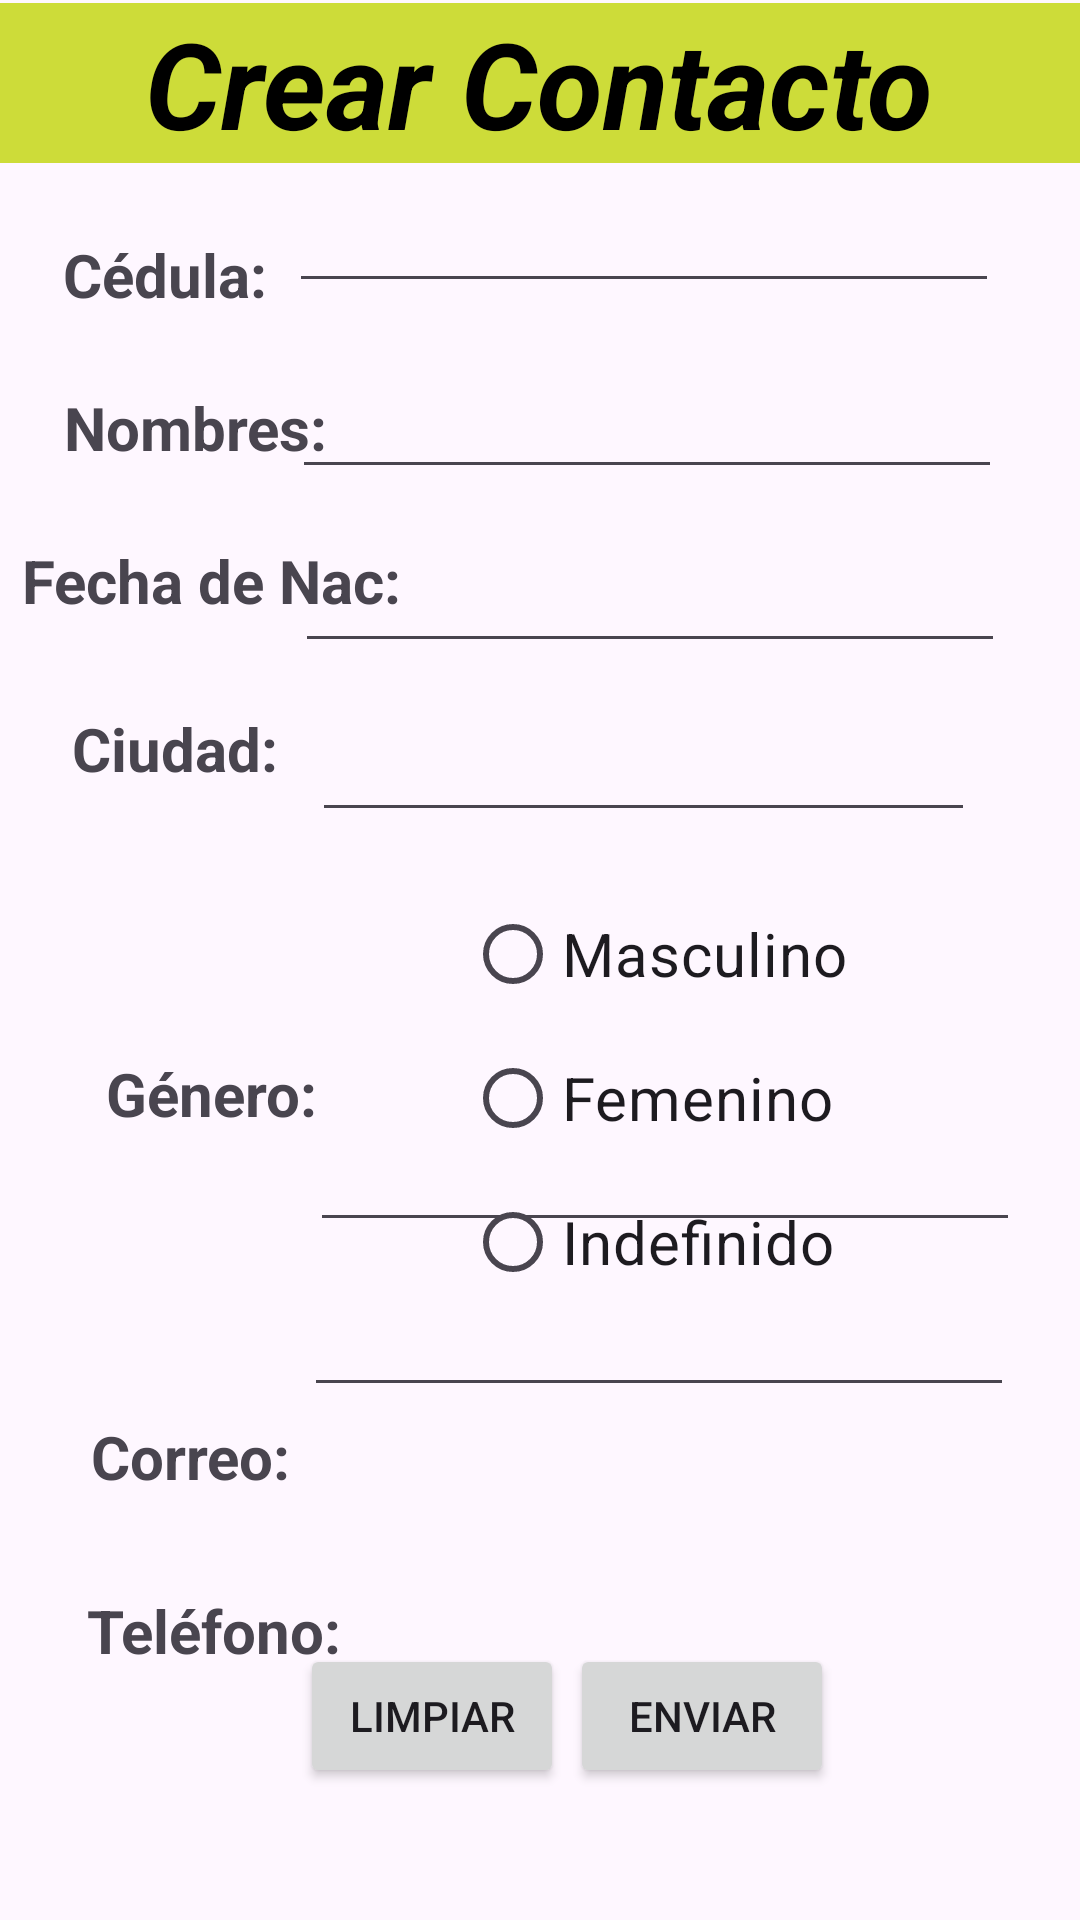

The Android layout XML behind this screen, and the referenced resources:
<!-- AndroidManifest.xml: application theme Theme.ControlesComunesUI -->
<!-- res/layout/activity_main.xml -->
<?xml version="1.0" encoding="utf-8"?>
<RelativeLayout xmlns:android="http://schemas.android.com/apk/res/android"
    xmlns:app="http://schemas.android.com/apk/res-auto"
    xmlns:tools="http://schemas.android.com/tools"
    android:layout_width="match_parent"
    android:layout_height="match_parent"
    tools:context=".MainActivity">

    <EditText
        android:id="@+id/txtCiudad"
        android:layout_width="221dp"
        android:layout_height="wrap_content"
        android:layout_alignParentTop="true"
        android:layout_alignParentEnd="true"
        android:layout_marginTop="236dp"
        android:layout_marginEnd="35dp"
        android:ems="10"
        android:inputType="text|textCapCharacters"
        android:maxLength="200"
        android:textAlignment="center"
        android:textSize="18sp" />

    <TextView
        android:id="@+id/twTelefono"
        android:layout_width="wrap_content"
        android:layout_height="wrap_content"
        android:layout_alignParentStart="true"
        android:layout_alignParentTop="true"
        android:layout_marginStart="29dp"
        android:layout_marginTop="530dp"
        android:text="Teléfono:"
        android:textAlignment="center"
        android:textSize="20sp"
        android:textStyle="bold" />

    <TextView
        android:id="@+id/twCorreo"
        android:layout_width="wrap_content"
        android:layout_height="wrap_content"
        android:layout_alignParentStart="true"
        android:layout_alignParentTop="true"
        android:layout_marginStart="30dp"
        android:layout_marginTop="472dp"
        android:text="Correo:"
        android:textAlignment="center"
        android:textSize="20sp"
        android:textStyle="bold" />

    <TextView
        android:id="@+id/twGenero"
        android:layout_width="wrap_content"
        android:layout_height="wrap_content"
        android:layout_alignParentStart="true"
        android:layout_alignParentTop="true"
        android:layout_centerVertical="true"
        android:layout_marginStart="35dp"
        android:layout_marginTop="351dp"
        android:text="Género:"
        android:textAlignment="center"
        android:textSize="20sp"
        android:textStyle="bold" />

    <TextView
        android:id="@+id/twCiudad"
        android:layout_width="wrap_content"
        android:layout_height="wrap_content"
        android:layout_alignParentStart="true"
        android:layout_alignParentTop="true"
        android:layout_marginStart="24dp"
        android:layout_marginTop="236dp"
        android:text="Ciudad:"
        android:textAlignment="center"
        android:textSize="20sp"
        android:textStyle="bold" />

    <TextView
        android:id="@+id/twTitulo"
        android:layout_width="match_parent"
        android:layout_height="wrap_content"
        android:layout_alignParentStart="true"
        android:layout_alignParentTop="true"
        android:layout_marginStart="-1dp"
        android:layout_marginTop="1dp"
        android:background="#CDDC39"
        android:text="Crear Contacto"
        android:textAlignment="center"
        android:textColor="#000000"
        android:textSize="40sp"
        android:textStyle="bold|italic" />

    <TextView
        android:id="@+id/twNombre"
        android:layout_width="wrap_content"
        android:layout_height="wrap_content"
        android:layout_alignParentStart="true"
        android:layout_alignParentTop="true"
        android:layout_marginStart="21dp"
        android:layout_marginTop="129dp"
        android:text="Nombres:"
        android:textAlignment="center"
        android:textSize="20sp"
        android:textStyle="bold" />

    <TextView
        android:id="@+id/twFechaNacimiento"
        android:layout_width="wrap_content"
        android:layout_height="wrap_content"
        android:layout_alignParentStart="true"
        android:layout_alignParentTop="true"
        android:layout_marginStart="7dp"
        android:layout_marginTop="180dp"
        android:text="Fecha de Nac:"
        android:textAlignment="center"
        android:textSize="20sp"
        android:textStyle="bold" />

    <TextView
        android:id="@+id/twCedula"
        android:layout_width="wrap_content"
        android:layout_height="wrap_content"
        android:layout_alignParentStart="true"
        android:layout_alignParentTop="true"
        android:layout_marginStart="21dp"
        android:layout_marginTop="78dp"
        android:text="Cédula:"
        android:textAlignment="center"
        android:textSize="20sp"
        android:textStyle="bold" />

    <RadioGroup
        android:layout_width="219dp"
        android:layout_height="154dp"
        android:layout_alignParentStart="true"
        android:layout_alignParentTop="true"
        android:layout_centerVertical="true"
        android:layout_marginStart="155dp"
        android:layout_marginTop="294dp">

        <RadioButton
            android:id="@+id/rbMasculino"
            android:layout_width="match_parent"
            android:layout_height="wrap_content"
            android:text="Masculino"
            android:textSize="20sp" />

        <RadioButton
            android:id="@+id/rbFemenino"
            android:layout_width="match_parent"
            android:layout_height="wrap_content"
            android:layout_centerHorizontal="true"
            android:text="Femenino"
            android:textSize="20sp" />

        <RadioButton
            android:id="@+id/rbOtro"
            android:layout_width="match_parent"
            android:layout_height="wrap_content"
            android:layout_centerHorizontal="true"
            android:text="Indefinido"
            android:textSize="20sp" />
    </RadioGroup>

    <EditText
        android:id="@+id/txtEmail"
        android:layout_width="wrap_content"
        android:layout_height="wrap_content"
        android:layout_alignParentEnd="true"
        android:layout_alignParentBottom="true"
        android:layout_marginEnd="20dp"
        android:layout_marginBottom="226dp"
        android:ems="10"
        android:inputType="textEmailAddress"
        android:textAlignment="center"
        android:textSize="20sp" />

    <EditText
        android:id="@+id/txtPhone"
        android:layout_width="wrap_content"
        android:layout_height="wrap_content"
        android:layout_alignParentEnd="true"
        android:layout_alignParentBottom="true"
        android:layout_marginEnd="22dp"
        android:layout_marginBottom="171dp"
        android:ems="10"
        android:inputType="phone"
        android:textAlignment="center"
        android:textSize="20sp" />

    <EditText
        android:id="@+id/txtDate"
        android:layout_width="wrap_content"
        android:layout_height="wrap_content"
        android:layout_alignParentTop="true"
        android:layout_alignParentEnd="true"
        android:layout_marginTop="177dp"
        android:layout_marginEnd="25dp"
        android:ems="10"
        android:inputType="date"
        android:textAlignment="center"
        android:textSize="20sp" />

    <EditText
        android:id="@+id/txtCedula"
        android:layout_width="wrap_content"
        android:layout_height="wrap_content"
        android:layout_alignParentTop="true"
        android:layout_alignParentEnd="true"
        android:layout_marginTop="57dp"
        android:layout_marginEnd="27dp"
        android:ems="10"
        android:inputType="number"
        android:maxLength="10"
        android:textAlignment="center"
        android:textSize="20sp" />

    <EditText
        android:id="@+id/txtNombres"
        android:layout_width="wrap_content"
        android:layout_height="wrap_content"
        android:layout_alignParentTop="true"
        android:layout_alignParentEnd="true"
        android:layout_marginTop="119dp"
        android:layout_marginEnd="26dp"
        android:ems="10"
        android:inputType="text|textCapCharacters"
        android:maxLength="500"
        android:textAlignment="center"
        android:textSize="20sp" />

    <Button
        android:id="@+id/btLimpiar"
        android:layout_width="wrap_content"
        android:layout_height="wrap_content"
        android:layout_alignParentStart="true"
        android:layout_alignParentBottom="true"
        android:layout_marginStart="100dp"
        android:layout_marginBottom="44dp"
        android:text="Limpiar" />

    <Button
        android:id="@+id/btEnviar"
        android:layout_width="wrap_content"
        android:layout_height="wrap_content"
        android:layout_alignParentEnd="true"
        android:layout_alignParentBottom="true"
        android:layout_marginEnd="82dp"
        android:layout_marginBottom="44dp"
        android:onClick="btguardar"
        android:text="Enviar" />
</RelativeLayout>
<!-- resources referenced by this layout -->
<resources>
  <style name="Theme.ControlesComunesUI" parent="Base.Theme.ControlesComunesUI" />
  <style name="Base.Theme.ControlesComunesUI" parent="Theme.Material3.DayNight.NoActionBar">
          
          
      </style>
</resources>
